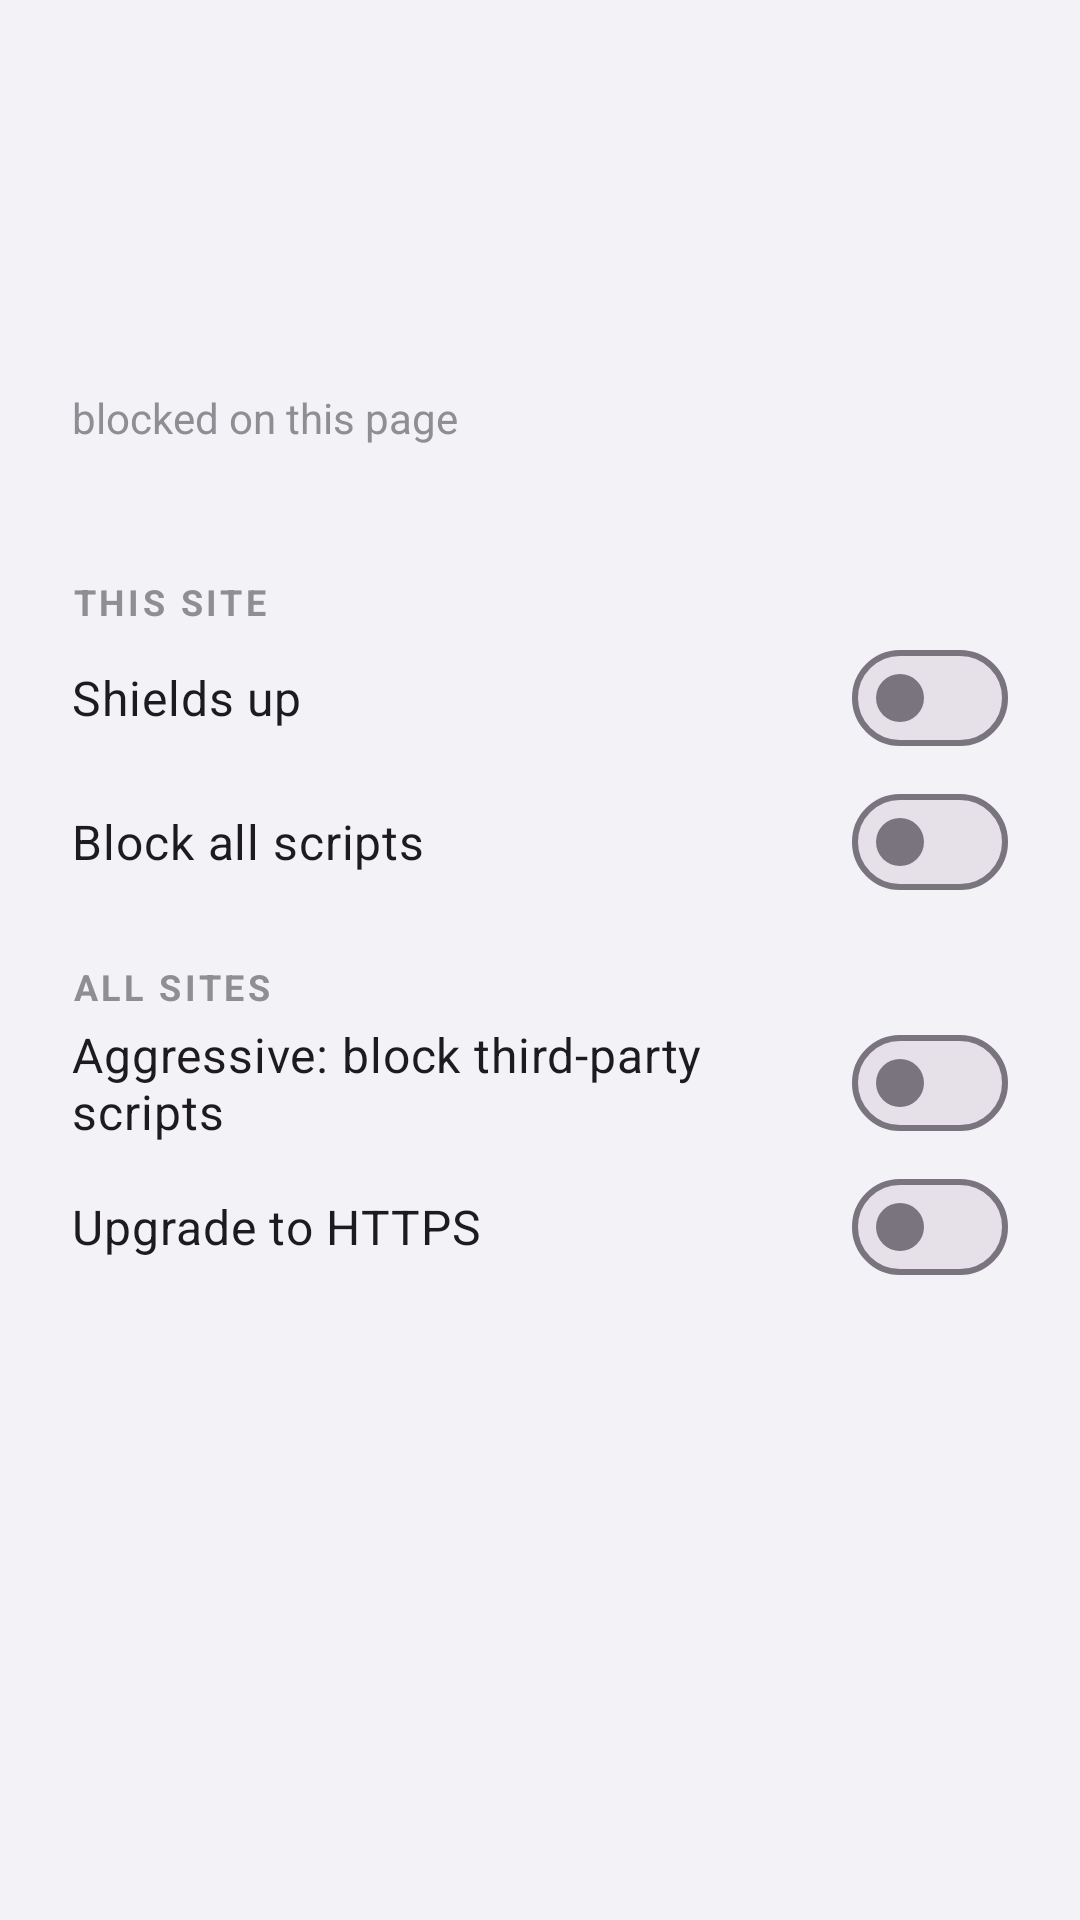

The Android layout XML behind this screen, and the referenced resources:
<!-- AndroidManifest.xml: application theme Theme.Aether -->
<!-- res/layout/sheet_shields.xml -->
<?xml version="1.0" encoding="utf-8"?>
<ScrollView xmlns:android="http://schemas.android.com/apk/res/android" android:layout_width="match_parent" android:layout_height="wrap_content">
    <LinearLayout android:layout_width="match_parent" android:layout_height="wrap_content" android:orientation="vertical" android:padding="24dp">
        <TextView android:id="@+id/shTitle" android:layout_width="wrap_content" android:layout_height="wrap_content"
            android:textSize="22sp" android:textStyle="bold" android:textColor="?attr/colorOnSurface" />
        <TextView android:id="@+id/shCount" android:layout_width="wrap_content" android:layout_height="wrap_content" android:layout_marginTop="12dp"
            android:textSize="48sp" android:textStyle="bold" android:textColor="?attr/colorOnSurface" />
        <TextView android:layout_width="wrap_content" android:layout_height="wrap_content" android:text="blocked on this page"
            android:textSize="14sp" android:textColor="@color/aether_secondary" />
        <TextView android:id="@+id/shBreakdown" android:layout_width="wrap_content" android:layout_height="wrap_content" android:layout_marginTop="6dp"
            android:textSize="13sp" android:textColor="@color/aether_secondary" />
        <TextView android:layout_width="wrap_content" android:layout_height="wrap_content" android:layout_marginTop="20dp"
            android:text="THIS SITE" android:textSize="12sp" android:textStyle="bold" android:letterSpacing="0.1" android:textColor="@color/aether_secondary" />
        <com.google.android.material.materialswitch.MaterialSwitch android:id="@+id/swSite" android:layout_width="match_parent" android:layout_height="wrap_content"
            android:text="Shields up" android:textSize="16sp" />
        <com.google.android.material.materialswitch.MaterialSwitch android:id="@+id/swScripts" android:layout_width="match_parent" android:layout_height="wrap_content"
            android:text="Block all scripts" android:textSize="16sp" />
        <TextView android:layout_width="wrap_content" android:layout_height="wrap_content" android:layout_marginTop="16dp"
            android:text="ALL SITES" android:textSize="12sp" android:textStyle="bold" android:letterSpacing="0.1" android:textColor="@color/aether_secondary" />
        <com.google.android.material.materialswitch.MaterialSwitch android:id="@+id/swAggressive" android:layout_width="match_parent" android:layout_height="wrap_content"
            android:text="Aggressive: block third-party scripts" android:textSize="16sp" />
        <com.google.android.material.materialswitch.MaterialSwitch android:id="@+id/swHttps" android:layout_width="match_parent" android:layout_height="wrap_content"
            android:text="Upgrade to HTTPS" android:textSize="16sp" />
    </LinearLayout>
</ScrollView>
<!-- resources referenced by this layout -->
<resources>
  <color name="aether_secondary">#8E8E93</color>
  <style name="Theme.Aether" parent="Theme.Material3.DayNight.NoActionBar">
          <item name="colorPrimary">@color/aether_accent</item>
          <item name="android:windowBackground">@color/aether_bg</item>
          <item name="android:statusBarColor">@color/aether_bg</item>
          <item name="android:navigationBarColor">@color/aether_bg</item>
          <item name="android:windowLightStatusBar">true</item>
          <item name="android:windowLightNavigationBar">true</item>
      </style>
  <color name="aether_accent">#0A84FF</color>
  <color name="aether_bg">#F2F2F7</color>
</resources>
